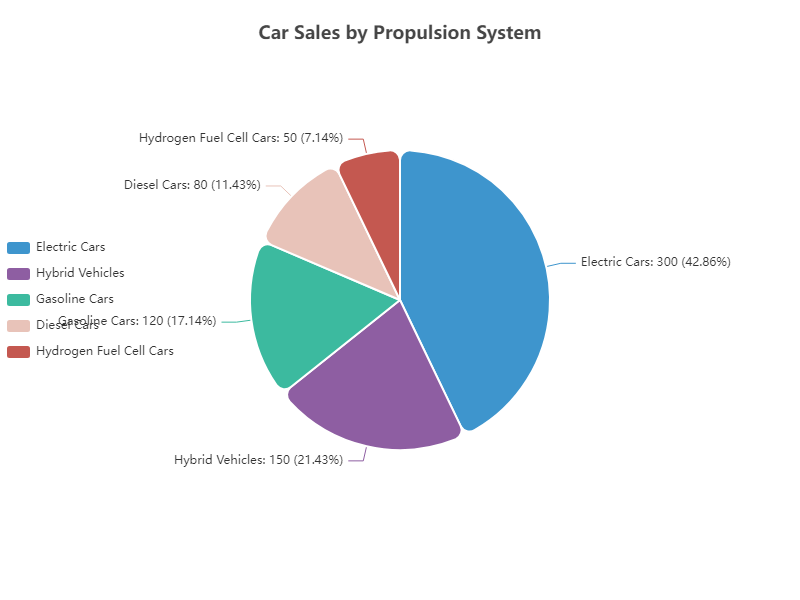

The file beside this chart, header and first rows:
Category, Value
Electric Cars, 300
Hybrid Vehicles, 150
Gasoline Cars, 120
Diesel Cars, 80
Hydrogen Fuel Cell Cars, 50
